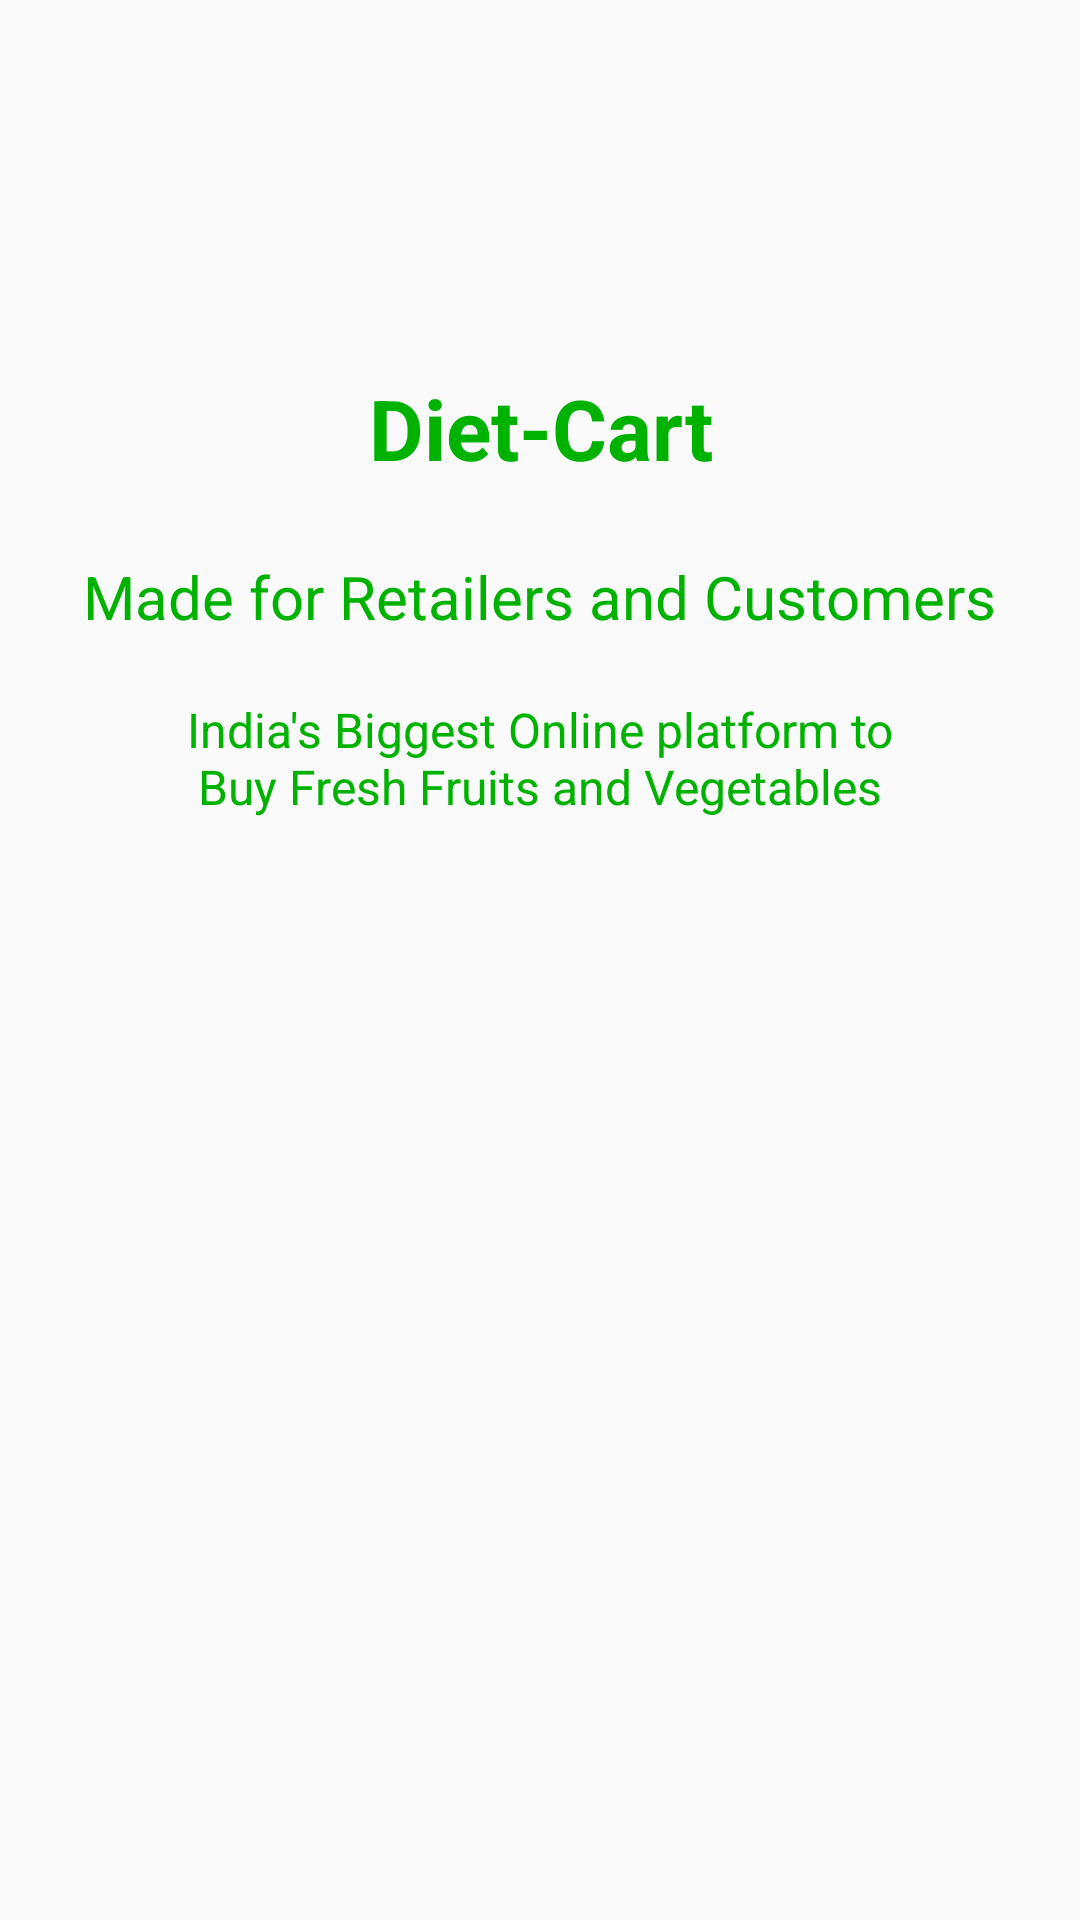

Here is an Android app screen rendered from its layout file. Give the layout XML and the strings, colors and styles it references.
<!-- AndroidManifest.xml: application theme AppTheme -->
<!-- res/layout/fragment_intro.xml -->
<?xml version="1.0" encoding="utf-8"?>
<android.support.constraint.ConstraintLayout
    xmlns:android="http://schemas.android.com/apk/res/android"
    xmlns:app="http://schemas.android.com/apk/res-auto"
    xmlns:tools="http://schemas.android.com/tools"
    android:layout_width="match_parent"
    android:layout_height="match_parent">

    <TextView
        android:id="@+id/app_name_tv"
        style="@style/GreenText"
        android:layout_width="wrap_content"
        android:layout_height="wrap_content"
        android:layout_marginStart="8dp"
        android:layout_marginTop="124dp"
        android:layout_marginEnd="8dp"
        android:text="@string/custom_app_name"
        android:textSize="28sp"
        android:textStyle="bold"
        app:layout_constraintEnd_toEndOf="parent"
        app:layout_constraintHorizontal_bias="0.502"
        app:layout_constraintStart_toStartOf="parent"
        app:layout_constraintTop_toTopOf="parent" />

    <TextView
        style="@style/GreenText"
        android:layout_width="wrap_content"
        android:layout_height="wrap_content"
        android:layout_marginStart="8dp"
        android:layout_marginTop="24dp"
        android:layout_marginEnd="8dp"
        android:text="Made for Retailers and Customers"
        android:textSize="20sp"
        app:layout_constraintEnd_toEndOf="parent"
        app:layout_constraintStart_toStartOf="parent"
        app:layout_constraintTop_toBottomOf="@+id/app_name_tv"
        android:id="@+id/app_tag_tv"/>

    <TextView
        style="@style/GreenText"
        android:id="@+id/app_desc_tv"
        android:layout_width="242dp"
        android:layout_height="wrap_content"
        android:layout_marginStart="8dp"
        android:layout_marginTop="20dp"
        android:layout_marginEnd="8dp"
        android:text="India's Biggest Online platform to Buy Fresh Fruits and Vegetables"
        android:textAlignment="center"
        android:textSize="16sp"
        app:layout_constraintEnd_toEndOf="parent"
        app:layout_constraintStart_toStartOf="parent"
        app:layout_constraintTop_toBottomOf="@+id/app_tag_tv" />



</android.support.constraint.ConstraintLayout>
<!-- resources referenced by this layout -->
<resources>
  <string name="custom_app_name">Diet-Cart</string>
  <style name="GreenText">
          <item name="android:textColor">@color/colorPrimary</item>
      </style>
  <style name="AppTheme" parent="Theme.AppCompat.Light.DarkActionBar">
          
          <item name="colorPrimary">@color/colorPrimary</item>
          <item name="colorPrimaryDark">@color/colorPrimaryDark</item>
          <item name="colorAccent">@color/colorAccent</item>
      </style>
  <color name="colorPrimary">#00b200</color>
  <color name="colorPrimaryDark">#008e00</color>
  <color name="colorAccent">#ffffff</color>
</resources>
